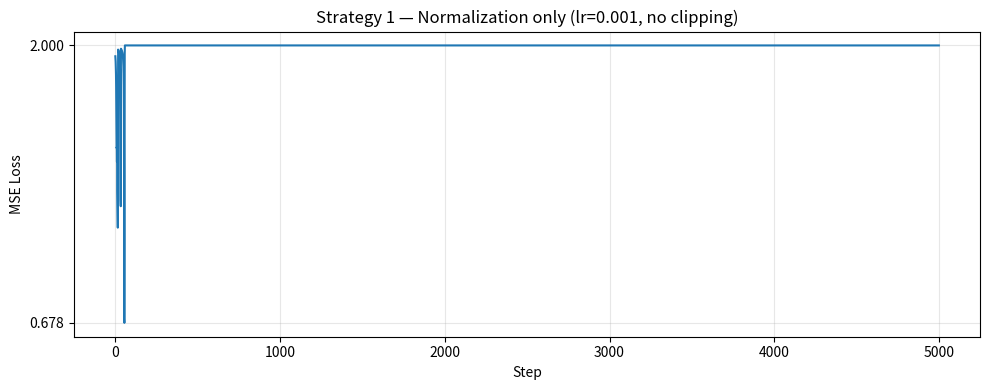

Recreate this plot in Python.
import random
import math


class Value:
    """
    A scalar value that knows its own gradient.

    Wraps a float and tracks how it was computed so we can
    run backprop on it later. Think of it as a very anxious number.
    """

    def __init__(self, data, child=()):
        self.data = data
        self.grad = 0.0          # starts clueless, gets educated by backward()
        self._prev = set(child)
        self._backward = lambda: None  # no-op until an op overrides it

    def __repr__(self):
        return f"data = {self.data}"

    def __add__(self, other):
        """Addition. Gradient splits equally — democracy in action."""
        other = other if isinstance(other, Value) else Value(other)
        out = Value((self.data + other.data), (self, other))
        def _backward():
            self.grad += 1.0 * out.grad
            other.grad += 1.0 * out.grad
        out._backward = _backward
        return out

    def __sub__(self, other):
        """Subtraction. One side gets the gradient, the other gets the negative."""
        other = other if isinstance(other, Value) else Value(other)
        out = Value((self.data - other.data), (self, other))
        def _backward():
            self.grad += 1.0 * out.grad
            other.grad += -1.0 * out.grad
        out._backward = _backward
        return out

    def __mul__(self, other):
        """Multiplication. Each input's gradient is the *other* input's value. Classic swap."""
        other = other if isinstance(other, Value) else Value(other)
        out = Value((self.data * other.data), (self, other))
        def _backward():
            self.grad += other.data * out.grad
            other.grad += self.data * out.grad
        out._backward = _backward
        return out

    def __pow__(self, other):
        """Power rule. Only works with plain numbers as exponents — no Value^Value nonsense."""
        assert isinstance(other, (int, float)), "only use int/float to power"
        out = Value((self.data ** other), (self,))
        def _backward():
            self.grad += other * (self.data ** (other - 1)) * out.grad
        out._backward = _backward
        return out

    def x_3(self):
        """
        The star of the show: f(x) = x³, f'(x) = 3x².

        Perfectly well-behaved near zero. Absolutely feral for large inputs.
        You've been warned.
        """
        return self ** 3

    def __neg__(self):
        """Unary minus. Flips the sign, flips the gradient."""
        return self * -1

    def __rmul__(self, other):
        """Allows `2 * value` in addition to `value * 2`."""
        return self * other

    def __truediv__(self, other):
        """Division via multiplication by the inverse. Works until other ≈ 0."""
        return self * (other ** -1)

    def backward(self):
        """
        Run backpropagation from this node.

        Builds a topological ordering of the graph, sets this node's
        gradient to 1.0, then calls each node's _backward in reverse order.
        """
        visited = set()
        topo = []
        def build_topo(v):
            if v not in visited:
                visited.add(v)
                for child in v._prev:
                    build_topo(child)
                topo.append(v)
        build_topo(self)
        self.grad = 1.0
        for node in reversed(topo):
            node._backward()


class Neuron:
    """
    One neuron: computes w·x + b, then optionally applies x³.

    Args:
        nin: number of input features
        nonlin: if True, apply x³ activation. If False, stay linear (output layer).
    """

    def __init__(self, nin, nonlin=True):
        self.w = [Value(random.uniform(-1, 1)) for _ in range(nin)]
        self.b = Value(0)
        self.nonlin = nonlin

    def __call__(self, x):
        """Forward pass: dot product → bias → activation (if nonlin)."""
        act = sum((wi * xi for wi, xi in zip(self.w, x)), self.b)
        return act.x_3() if self.nonlin else act

    def __repr__(self):
        return f"Neuron(w={self.w})"

    def parameters(self):
        """Returns all trainable parameters: weights + bias."""
        return self.w + [self.b]


class Layer:
    """
    A row of neurons that all receive the same input and fire in parallel.

    Args:
        nin: input size (same for all neurons in the layer)
        nout: how many neurons (= output size of this layer)
    """

    def __init__(self, nin, nout):
        self.neurons = [Neuron(nin) for _ in range(nout)]

    def __call__(self, x):
        """Run every neuron on x, return their outputs as a list."""
        return [n(x) for n in self.neurons]

    def __repr__(self):
        return f"Layer = {self.neurons}"

    def parameters(self):
        """Flatten all neuron parameters into one list."""
        return [p for n in self.neurons for p in n.parameters()]


class MLP:
    """
    Multi-Layer Perceptron: chains layers so each layer feeds the next.

    Args:
        nin: input feature count
        nouts: list of layer sizes, e.g. [4, 4, 1]

    The last layer is always linear (no x³) because we have some dignity.
    """

    def __init__(self, nin, nouts):
        sizes = [nin] + nouts
        self.Layers = [Layer(a, b) for a, b in zip(sizes, sizes[1:])]

    def __call__(self, x):
        """Forward pass: feed x through every layer in sequence."""
        for layer in self.Layers:
            x = layer(x)
        return x

    def __repr__(self):
        return f"MLP(Layers={self.Layers})"

    def parameters(self):
        """All parameters across all layers. Used by the optimizer loop."""
        return [p for layer in self.Layers for p in layer.parameters()]


xs = [[19, 1, 38], [55, 16, 60], [57, 15, 97]]
ys = [1, 0, 1]


def normalize(x):
    """
    Per-sample max-abs normalization.

    Divides all features by the largest absolute value in that sample,
    so the output range is [-1, 1]. Fast, simple, good enough for x³ to not implode.
    """
    max_value = max(abs(v) for v in x)
    return [(v / max_value) for v in x]


xs_norm = [normalize(x) for x in xs]

print("Raw inputs:        ", xs)
print("Normalized inputs: ", [list(map(lambda v: round(v, 3), x)) for x in xs_norm])
print()
mlp = MLP(3, [4, 4, 1])
print(f"Model: {mlp}")
print(f"Total parameters: {len(mlp.parameters())}  (not a lot, but they try hard)")


import matplotlib.pyplot as plt

losses = []

for step in range(5000):
    # forward pass
    ypred = [mlp(x)[0] for x in xs_norm]
    loss = sum(((yout - ygt)**2 for ygt, yout in zip(ys, ypred)), Value(0))

    # backward pass
    loss.backward()

    # vanilla SGD — no tricks
    for p in mlp.parameters():
        p.data -= 0.001 * p.grad
    for p in mlp.parameters():
        p.grad = 0.0   # zero grad manually (no .zero_grad() here, we're in the wilderness)

    losses.append(loss.data)

print(f"Targets:     {ys}")
print(f"Predictions: {[round(p.data, 4) for p in ypred]}")
print(f"Final loss:  {losses[-1]:.6f}  (started at {losses[0]:.6f})")

plt.figure(figsize=(10, 4))
plt.plot(losses)
plt.title("Strategy 1 — Normalization only (lr=0.001, no clipping)")
plt.xlabel("Step")
plt.ylabel("MSE Loss")
plt.yticks([max(losses), min(losses)])
plt.grid(alpha=0.3)
plt.tight_layout()
plt.show()

# Uncomment to log to W&B:
# import wandb
# wandb.init(project="x3-activation-experiment", name="strategy1")
# wandb.log({"loss": loss.data, "step": step, "loss_delta": loss.data - losses[0]})


results2 = []

for trial in range(30):
    mlp2 = MLP(3, [4, 4, 1])
    result = "unknown"

    for step in range(5000):
        ypred = [mlp2(x)[0] for x in xs]          # raw inputs — living dangerously
        loss = sum(((yout - ygt)**2 for ygt, yout in zip(ys, ypred)), Value(0))
        loss.backward()

        for p in mlp2.parameters():
            # clip gradients to ±1e-6 — more of a prayer than a technique
            p.grad = max(-0.000001, min(0.000001, p.grad))
            p.data -= 0.0000001 * p.grad
        for p in mlp2.parameters():
            p.grad = 0.0

        if math.isnan(loss.data) or loss.data > 1e6:
            result = "exploded"
            break
        if loss.data < 2.001:
            result = "converged"
            break

    results2.append(result)
    print(f"trial {trial:2d}: {result}")

print(f"\nStrategy 2 success rate: {results2.count('converged')}/30  (as expected)")


results3 = []

for trial in range(30):
    mlp3 = MLP(3, [4, 4, 1])
    result = "unknown"

    for step in range(5000):
        ypred = [mlp3(x)[0] for x in xs_norm]     # normalized — we learned our lesson
        loss = sum(((yout - ygt)**2 for ygt, yout in zip(ys, ypred)), Value(0))
        loss.backward()

        for p in mlp3.parameters():
            p.grad = max(-1.0, min(1.0, p.grad))  # gentle guardrails, not a straitjacket
            p.data -= 0.001 * p.grad
        for p in mlp3.parameters():
            p.grad = 0.0

        if math.isnan(loss.data) or loss.data > 1e6:
            result = "exploded"
            break
        if loss.data < 2.001:
            result = "converged"
            break

    results3.append(result)
    print(f"trial {trial:2d}: {result}")

print(f"\nStrategy 3 success rate: {results3.count('converged')}/30  🎉")
